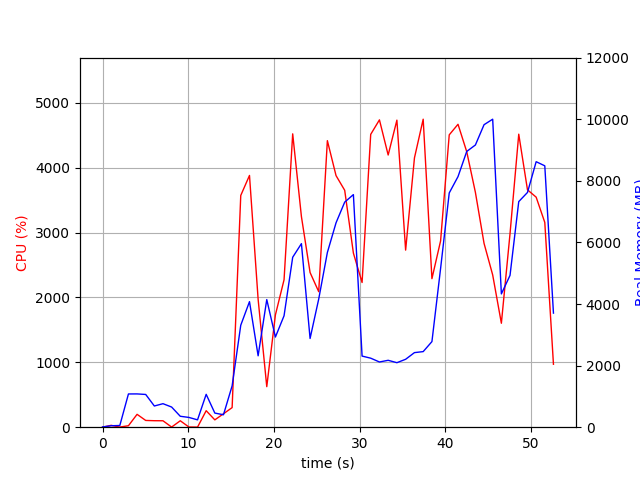

Values plotted in this chart, from the file beside it:
elapsed_time, nproc, cpu, mem_real, mem_virtual
3.981590270996094e-05, 1, 0.0, 8.68, 1939
1.007, 2, 28.8, 47.17, 153.5
2.015, 2, 2.0, 55.05, 161.5
3.022, 6, 22.8, 1080, 4225
4.03, 5, 198.4, 1081, 3986
5.037, 5, 104.2, 1063, 3925
6.045, 3, 100.1, 688.8, 2876
7.053, 3, 99.2, 763.7, 2988
8.061, 5, 2.0, 654.9, 3318
9.07, 3, 99.2, 355, 2432
10.08, 3, 3.0, 317.5, 2379
11.09, 3, 1.0, 239, 2306
12.09, 8, 254.3, 1068, 4482
13.11, 4, 113.0, 458.5, 2830
14.11, 1, 207.2, 404.7, 4219
15.12, 1, 302.2, 1343, 7231
16.13, 1, 3573, 3313, 9558
17.15, 1, 3882, 4079, 9844
18.16, 1, 1971, 2319, 9900
19.17, 1, 625.0, 4146, 17581
20.17, 1, 1732, 2929, 14061
21.18, 1, 2273, 3620, 21241
22.19, 1, 4523, 5521, 22693
23.21, 1, 3247, 5963, 22773
24.22, 1, 2385, 2882, 20724
25.23, 1, 2089, 4162, 22773
26.24, 1, 4418, 5675, 29477
27.25, 1, 3879, 6640, 29477
28.26, 1, 3653, 7311, 29477
29.28, 1, 2685, 7556, 29477
30.29, 1, 2231, 2310, 27428
31.3, 1, 4515, 2242, 27428
32.32, 1, 4739, 2118, 27428
33.33, 1, 4197, 2173, 27428
34.35, 1, 4734, 2096, 27428
35.37, 1, 2730, 2206, 27428
36.4, 1, 4152, 2423, 32549
37.42, 1, 4749, 2455, 32549
38.44, 1, 2290, 2781, 33573
39.45, 1, 2873, 5155, 33573
40.46, 1, 4508, 7610, 33589
41.49, 1, 4671, 8140, 40777
42.5, 1, 4248, 8957, 40777
43.51, 1, 3621, 9167, 40777
44.52, 1, 2835, 9826, 40777
45.53, 1, 2348, 10005, 40777
46.55, 1, 1603, 4330, 42921
47.55, 1, 2983, 4932, 40873
48.57, 1, 4518, 7328, 41171
49.59, 1, 3660, 7625, 41171
50.61, 1, 3547, 8624, 41171
51.61, 1, 3158, 8491, 41171
52.62, 1, 970.5, 3706, 43331
